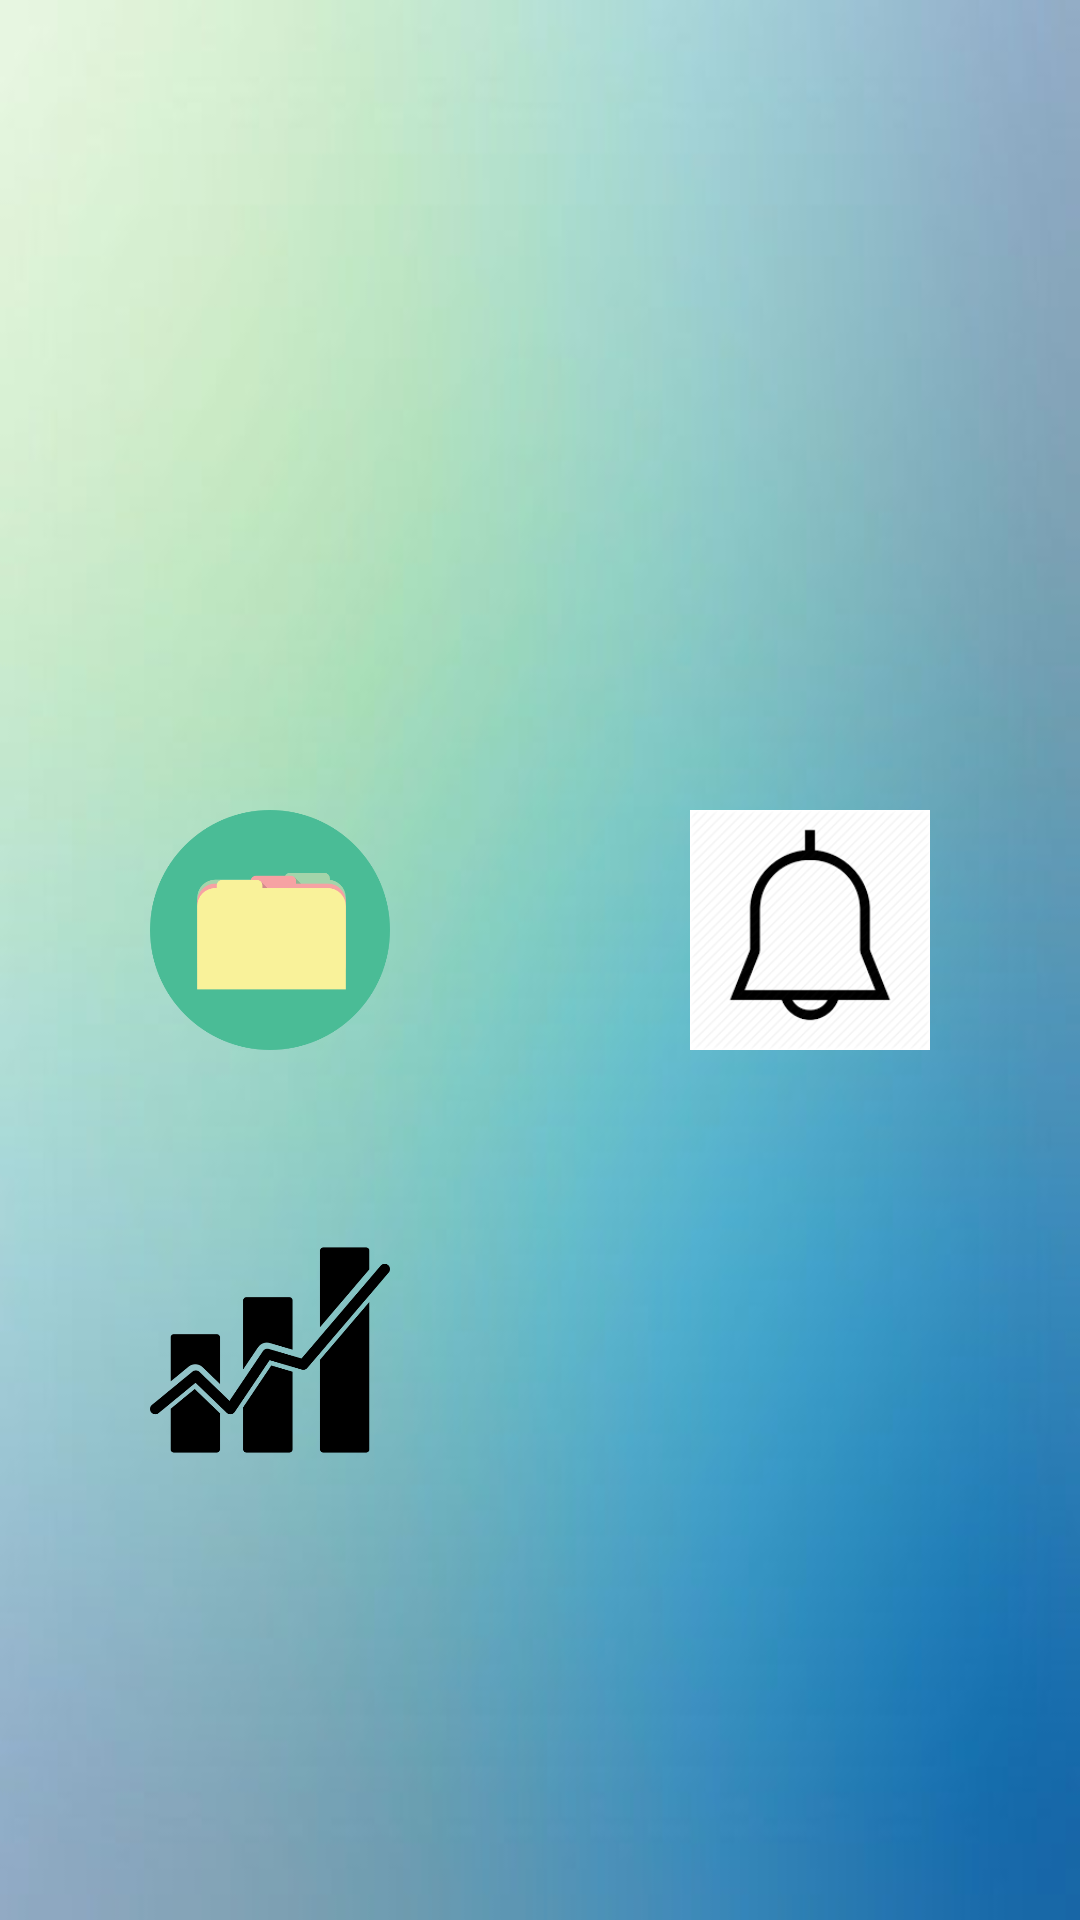

This screen was rendered from an Android layout file. Write that file and the resources it references.
<!-- AndroidManifest.xml: activity theme AppTheme.NoActionBar -->
<!-- res/layout/activity_home.xml -->
<?xml version="1.0" encoding="utf-8"?>
<LinearLayout
    xmlns:android="http://schemas.android.com/apk/res/android"
    xmlns:app="http://schemas.android.com/apk/res-auto"
    xmlns:tools="http://schemas.android.com/tools"
    android:layout_width="match_parent"
    android:layout_height="match_parent"
    android:orientation="vertical"
        android:background="@drawable/background"
    tools:context=".Activities.HomeActivity">
    <ImageView
        android:layout_marginTop="20dp"
        android:layout_gravity="center"
        android:layout_width="200dp"
        android:layout_height="150dp"
        android:src="@drawable/home_image"
    />
    <LinearLayout
        android:layout_marginTop="100dp"
        android:layout_gravity="center"
        android:layout_width="match_parent"
        android:layout_height="wrap_content"
        android:orientation="vertical">
    <LinearLayout
        android:layout_width="match_parent"
        android:layout_height="wrap_content"
        android:orientation="horizontal">
        <ImageView
            android:id="@+id/status"
            android:layout_weight="1"
            android:layout_width="80dp"
            android:layout_height="80dp"
            android:src="@drawable/data_collection"
            android:contentDescription="Check status of all the data"
            />
        <ImageView
            android:id="@+id/notifications"
            android:layout_weight="1"
            android:layout_width="80dp"
            android:layout_height="80dp"
            android:src="@drawable/notification"
            />
    </LinearLayout>
    <LinearLayout
        android:layout_marginTop="60dp"
        android:layout_width="match_parent"
        android:layout_height="wrap_content"
        android:orientation="horizontal">
        <ImageView
            android:id="@+id/analytics"
            android:layout_weight="1"
            android:layout_width="80dp"
            android:layout_height="80dp"
            android:src="@drawable/data_analytics"
            />
        <ImageView
            android:id="@+id/contact"
            android:layout_weight="1"
            android:layout_width="80dp"
            android:layout_height="80dp"
            android:src="@drawable/contact"
            />
    </LinearLayout>
    </LinearLayout>

</LinearLayout>
<!-- resources referenced by this layout -->
<resources>
  <!-- drawable background: jpg bitmap (drawable, 8466 bytes) -->
  <!-- drawable data_analytics: png bitmap (drawable, 11642 bytes) -->
  <!-- drawable data_collection: png bitmap (drawable, 15856 bytes) -->
  <!-- drawable notification: png bitmap (drawable, 5384 bytes) -->
  <style name="AppTheme.NoActionBar">
          <item name="windowActionBar">false</item>
          <item name="windowNoTitle">true</item>
      </style>
</resources>
